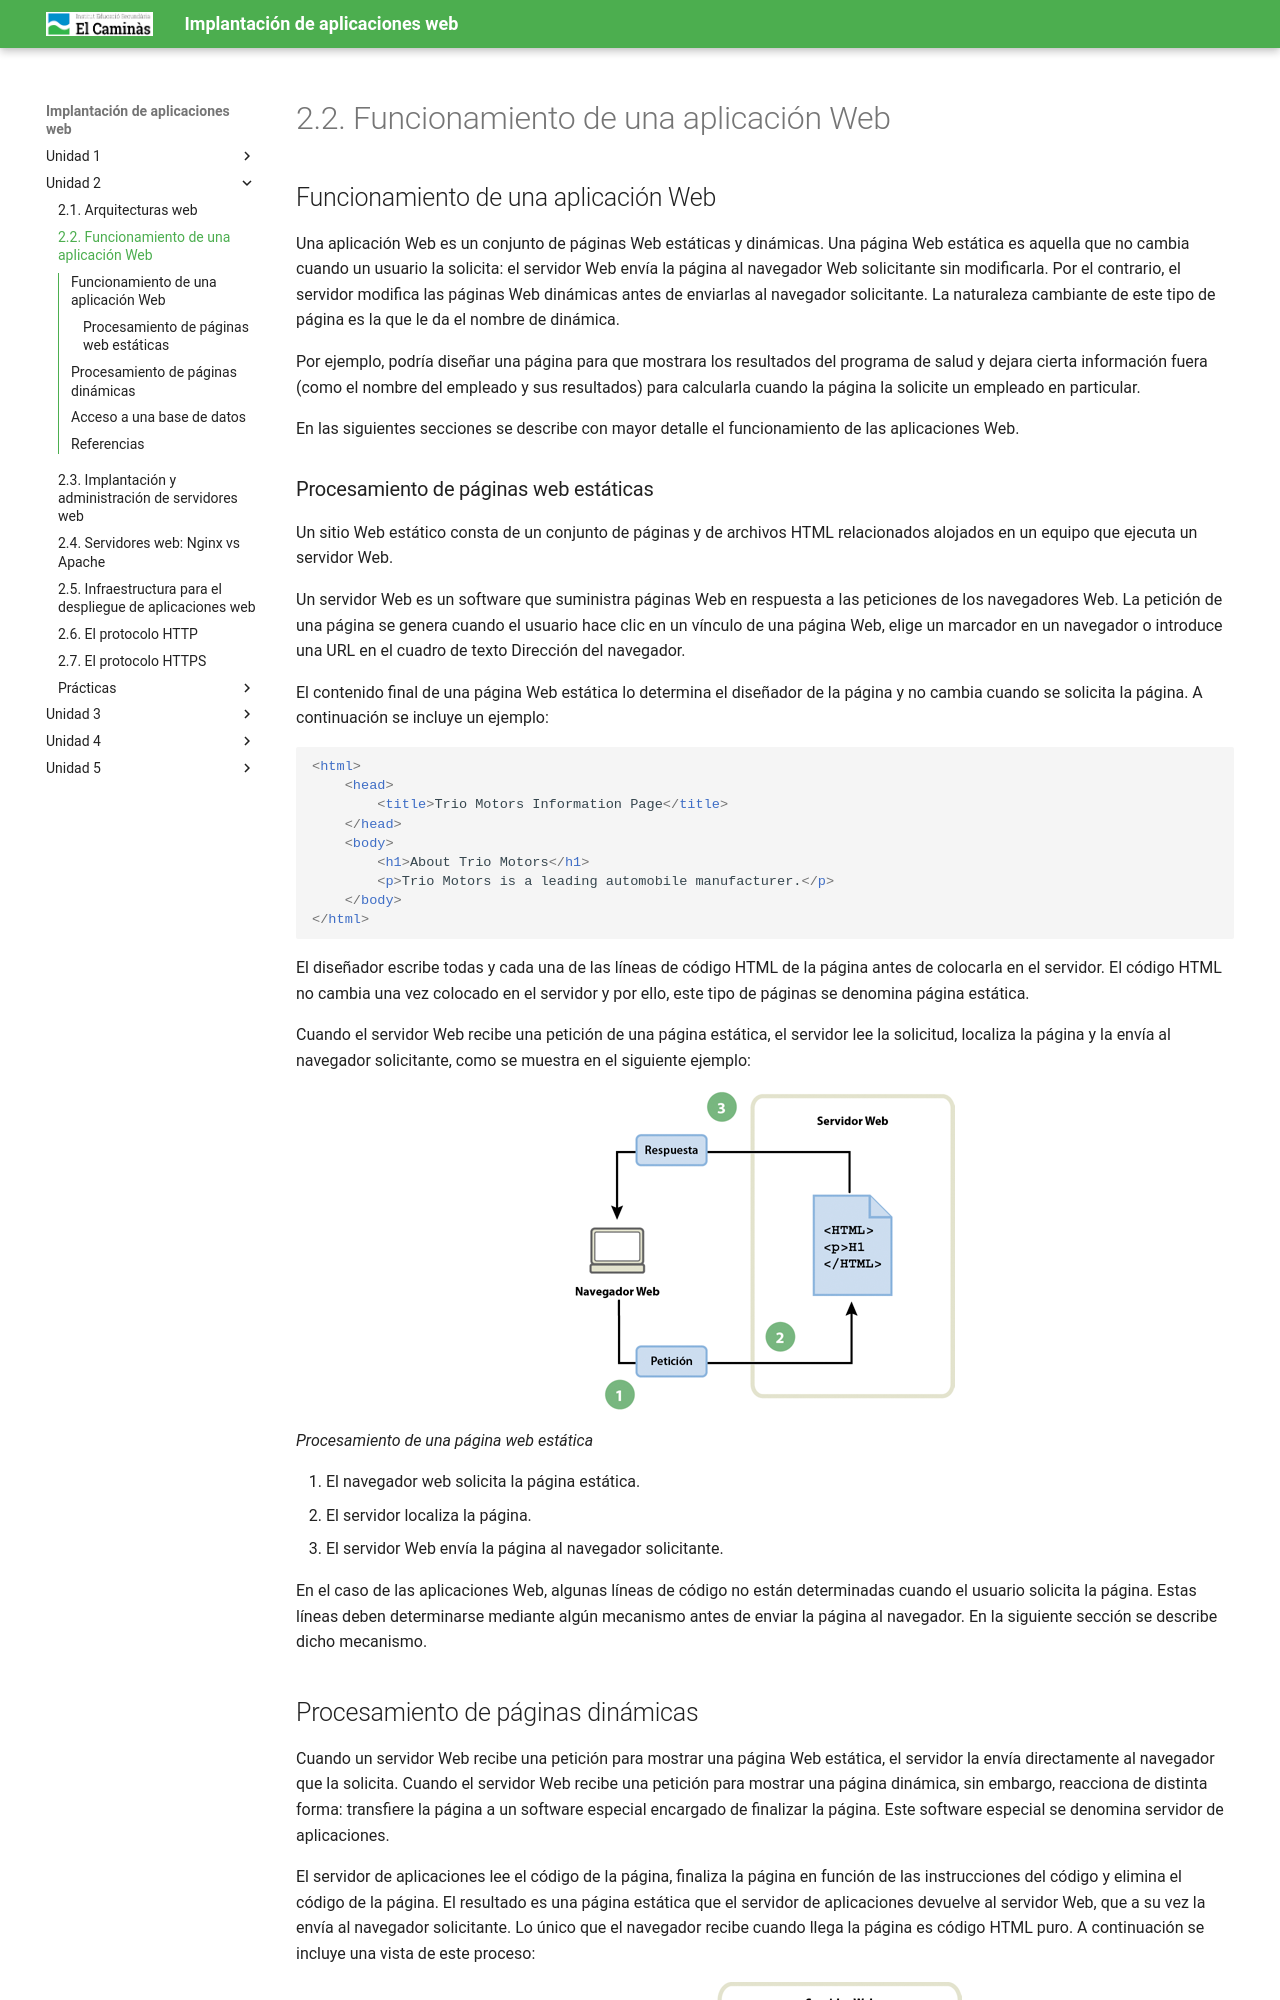

repository: victoria-nr/IAW · page: Unidad 2/Ud2_2_Func_app_web/index.html · generator: mkdocs

---
title: '2.2. Funcionamiento de una aplicación Web'
---

## Funcionamiento de una aplicación Web

Una aplicación Web es un conjunto de páginas Web estáticas y dinámicas. Una página Web estática es aquella que no cambia cuando un usuario la solicita: el servidor Web envía la página al navegador Web solicitante sin modificarla. Por el contrario, el servidor modifica las páginas Web dinámicas antes de enviarlas al navegador solicitante. La naturaleza cambiante de este tipo de página es la que le da el nombre de dinámica.

Por ejemplo, podría diseñar una página para que mostrara los resultados del programa de salud y dejara cierta información fuera (como el nombre del empleado y sus resultados) para calcularla cuando la página la solicite un empleado en particular.

En las siguientes secciones se describe con mayor detalle el funcionamiento de las aplicaciones Web.

### Procesamiento de páginas web estáticas

Un sitio Web estático consta de un conjunto de páginas y de archivos HTML relacionados alojados en un equipo que ejecuta un servidor Web.

Un servidor Web es un software que suministra páginas Web en respuesta a las peticiones de los navegadores Web. La petición de una página se genera cuando el usuario hace clic en un vínculo de una página Web, elige un marcador en un navegador o introduce una URL en el cuadro de texto Dirección del navegador.

El contenido final de una página Web estática lo determina el diseñador de la página y no cambia cuando se solicita la página. A continuación se incluye un ejemplo:

```html
<html> 
    <head> 
        <title>Trio Motors Information Page</title> 
    </head> 
    <body> 
        <h1>About Trio Motors</h1> 
        <p>Trio Motors is a leading automobile manufacturer.</p> 
    </body> 
</html>
```
El diseñador escribe todas y cada una de las líneas de código HTML de la página antes de colocarla en el servidor. El código HTML no cambia una vez colocado en el servidor y por ello, este tipo de páginas se denomina página estática.

Cuando el servidor Web recibe una petición de una página estática, el servidor lee la solicitud, localiza la página y la envía al navegador solicitante, como se muestra en el siguiente ejemplo:

![](../img/web_estatica.png )


*Procesamiento de una página web estática*

1. El navegador web solicita la página estática. 
2. El servidor localiza la página.
3. El servidor Web envía la página al navegador solicitante.


En el caso de las aplicaciones Web, algunas líneas de código no están determinadas cuando el usuario solicita la página. Estas líneas deben determinarse mediante algún mecanismo antes de enviar la página al navegador. En la siguiente sección se describe dicho mecanismo.
